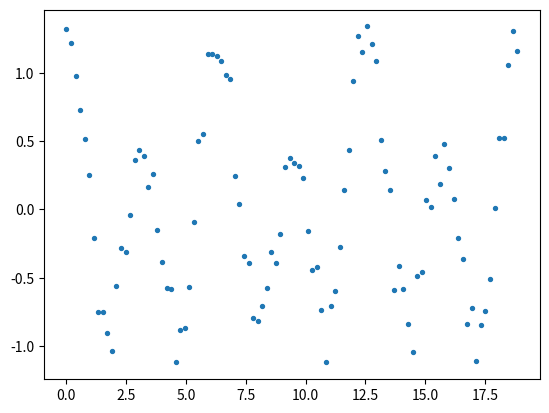

Source code (Python): (Note: this script raises an exception after producing the figure.)
import numpy as np
from matplotlib import pyplot as plt

n_points = 100
x = np.linspace(0,6*np.pi,n_points,dtype='float64')

n_functions = 2 # não alterar! importante para a visualização
functions = [ ( lambda x, st=i: np.cos(x*st) ) for i in range(1,n_functions+1) ]
y = sum( np.random.rand()*f(x) for f in functions )
y_noise = y + 0.5*np.random.rand(n_points)-0.25

plt.ion()
fig1 = plt.figure(1)
plt.scatter(x,y_noise,s=8)
print('Dataset')
_ = input('')
for f in functions:
  plt.plot(x,f(x),linewidth=0.75,linestyle='--')
print('Funções-base')
_ = input('')


A = np.array( [ f(x) for f in functions ] ).T

AtA = A.T @ A
Aty = A.T @ y
Aty_noise = A.T @ y_noise

fig2 = plt.figure(2)
plt.arrow(0,0,AtA[0,0],AtA[1,0], color='red', linewidth=1.25, head_width=2, head_length=1)
plt.arrow(0,0,AtA[0,1],AtA[1,1], color='green', linewidth=1.25, head_width=2, head_length=1)
plt.arrow(0,0,Aty_noise[0],Aty_noise[1], color='blue', linewidth=1.25, head_width=2, head_length=1)
plt.arrow(0,0,Aty[0],Aty[1], color='magenta', linewidth=1.25, head_width=2, head_length=1)
plt.grid(True)
plt.legend(['1a coluna de AtA','2a coluna de AtA','Aty','Aty (sem noise)'])
print('AtA = Aty')
_ = input('')

weights = np.linalg.solve(AtA,Aty_noise)
y_fit = sum( w*f(x) for w,f in zip(weights,functions) )

plt.figure(fig1)
plt.plot(x,y_fit,linewidth=1.5)

plt.ioff()
print('Função ajustada (vem da solução do sistema normal)')
_ = input('')
